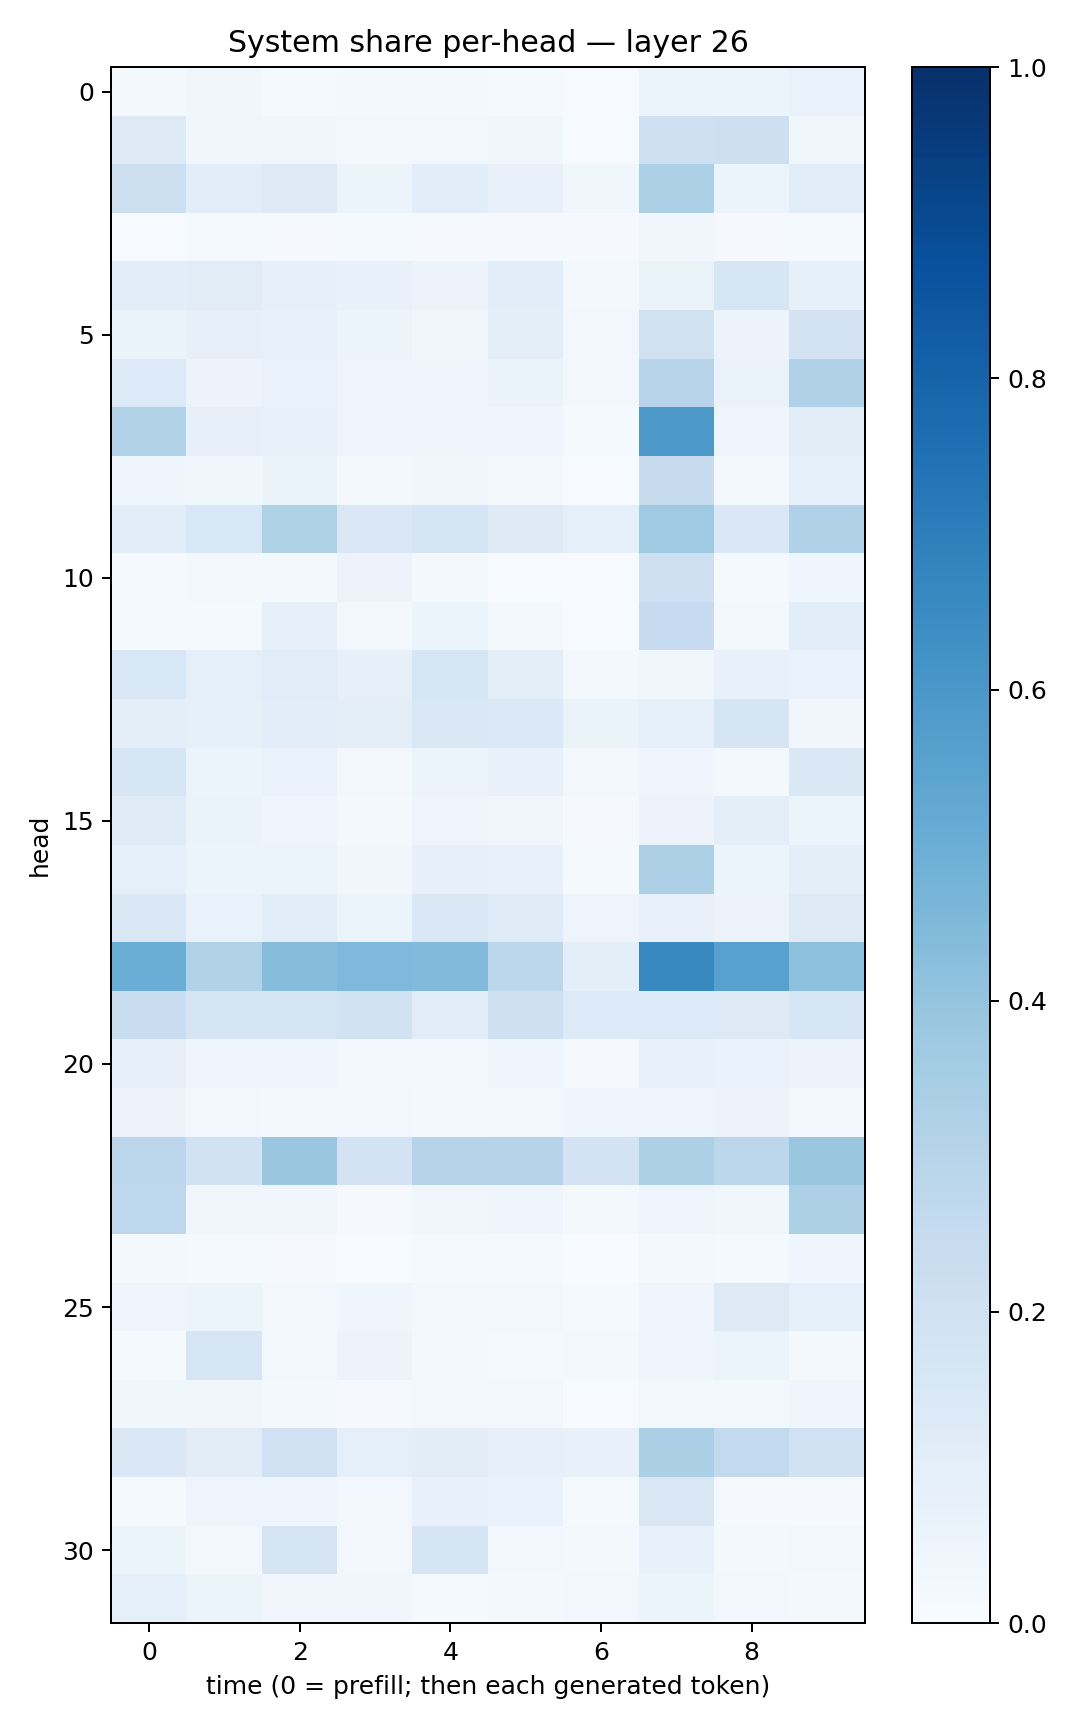

The data file committed next to this chart (first rows):
0.017732548, 0.037310876, 0.01324319, 0.020784669, 0.018893544, 0.015121676, 0.0045285863, 0.062009104, 0.061025396, 0.068225175
0.129, 0.03795, 0.03621, 0.03004, 0.02901, 0.03552, 0.006159, 0.2104, 0.2125, 0.03785
0.2177, 0.1068, 0.1226, 0.05206, 0.1067, 0.07509, 0.0362, 0.3311, 0.06108, 0.115
0.006845, 0.0147, 0.009078, 0.01241, 0.008822, 0.009981, 0.008899, 0.03504, 0.009897, 0.0133
0.1072, 0.1115, 0.07834, 0.07177, 0.05526, 0.1089, 0.01955, 0.06631, 0.1594, 0.08517
0.06591, 0.08007, 0.07793, 0.05099, 0.03817, 0.09821, 0.02443, 0.1992, 0.05541, 0.1834
0.1366, 0.05689, 0.06778, 0.04885, 0.04002, 0.06493, 0.02654, 0.2944, 0.0642, 0.3188
0.3139, 0.08181, 0.07345, 0.04709, 0.04877, 0.04074, 0.01418, 0.5932, 0.04956, 0.1106
0.04374, 0.03581, 0.06378, 0.01815, 0.03184, 0.01651, 0.006032, 0.2426, 0.02117, 0.08917
0.1134, 0.153, 0.3212, 0.1433, 0.1677, 0.1233, 0.09018, 0.3705, 0.143, 0.3173
0.01247, 0.01975, 0.02123, 0.05788, 0.02108, 0.004795, 0.004049, 0.2034, 0.01504, 0.04402
0.01355, 0.01479, 0.07867, 0.02543, 0.05083, 0.01564, 0.005639, 0.2462, 0.01937, 0.1059
0.1554, 0.09364, 0.1148, 0.08015, 0.1604, 0.0957, 0.02259, 0.03793, 0.07516, 0.06971
0.1008, 0.0849, 0.1062, 0.09878, 0.1483, 0.1391, 0.06379, 0.08463, 0.1647, 0.03496
0.1589, 0.06207, 0.06852, 0.02389, 0.05379, 0.07247, 0.02357, 0.04653, 0.02208, 0.1478
0.1207, 0.0645, 0.04857, 0.02179, 0.04787, 0.03514, 0.01167, 0.0573, 0.101, 0.05405
0.08655, 0.05223, 0.06038, 0.03641, 0.08037, 0.0781, 0.01296, 0.3244, 0.05161, 0.09572
0.1484, 0.06967, 0.1068, 0.05169, 0.1456, 0.119, 0.0486, 0.07526, 0.05768, 0.1263
0.5011, 0.314, 0.4331, 0.4523, 0.4426, 0.2797, 0.1001, 0.6576, 0.5571, 0.4172
0.2336, 0.1796, 0.1791, 0.1887, 0.1155, 0.2034, 0.1331, 0.134, 0.1263, 0.1617
0.07827, 0.0447, 0.04354, 0.02446, 0.02531, 0.04226, 0.01092, 0.0772, 0.06643, 0.05749
0.05532, 0.0247, 0.02039, 0.02725, 0.02198, 0.03052, 0.04145, 0.04539, 0.05502, 0.02442
0.2793, 0.1953, 0.3875, 0.181, 0.2987, 0.2988, 0.18, 0.3319, 0.2786, 0.3901
0.2764, 0.0313, 0.03474, 0.008396, 0.03356, 0.04047, 0.0157, 0.04798, 0.03613, 0.3248
0.02264, 0.01435, 0.01009, 0.005606, 0.01457, 0.01427, 0.002586, 0.0176, 0.01404, 0.04017
0.04185, 0.05265, 0.02903, 0.04376, 0.02438, 0.02999, 0.01292, 0.04296, 0.1291, 0.09004
0.01518, 0.1596, 0.02552, 0.05579, 0.02397, 0.01435, 0.01682, 0.04683, 0.06093, 0.02063
0.03544, 0.03398, 0.0169, 0.01062, 0.02895, 0.0256, 0.0071, 0.02563, 0.0292, 0.04462
0.1419, 0.1125, 0.2024, 0.09234, 0.1033, 0.07996, 0.07188, 0.3358, 0.2593, 0.2022
0.01556, 0.04813, 0.04065, 0.02682, 0.07462, 0.06675, 0.01277, 0.1487, 0.009981, 0.008181
0.05312, 0.02527, 0.1643, 0.02546, 0.1679, 0.02729, 0.02313, 0.07097, 0.02034, 0.02884
0.08842, 0.05983, 0.0338, 0.03207, 0.01499, 0.02091, 0.02471, 0.06198, 0.02994, 0.01833
